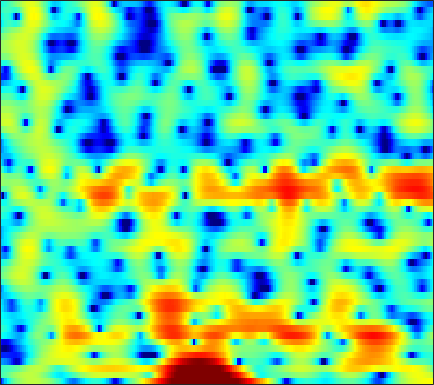

The file beside this chart, header and first rows:
-14.081, -10.367, -7.0628, -4.7544, -3.4074, -1.965, -0.83418, -0.13403, 0.62197, 1.2216, 1.682, 1.9491, 2.2145, 2.3768, 2.4394, 2.4507, 2.3857, 2.2881, 2.0896, 1.8201, 1.469, 1.1502, 0.65076, 0.049411
-2.455, -2.102, -1.56, -0.9702, -0.5173, 0.07261, 0.6271, 1.01, 1.468, 1.851, 2.149, 2.314, 2.451, 2.493, 2.455, 2.307, 2.041, 1.76, 1.267, 0.6383, -0.1317, -0.8017, -1.81, -2.918
-2.713, -2.617, -2.478, -2.306, -2.151, -1.899, -1.576, -1.278, -0.8011, -0.256, 0.3186, 0.7457, 1.284, 1.755, 2.043, 2.325, 2.468, 2.479, 2.351, 2.054, 1.578, 1.099, 0.3006, -0.6515
-8.996, -9.283, -9.896, -10.82, -11.8, -13.63, -16.02, -17.55, -16.69, -13.25, -9.917, -7.828, -5.519, -3.65, -2.471, -1.149, -0.07315, 0.596, 1.327, 1.896, 2.334, 2.585, 2.838, 3.022
-13.63, -13.6, -13.64, -13.75, -13.9, -14.16, -14.34, -14.24, -13.61, -12.34, -10.61, -9.187, -7.324, -5.606, -4.425, -3.003, -1.749, -0.9133, 0.07376, 0.9281, 1.663, 2.141, 2.695, 3.168
-18.63, -19.62, -19.87, -18.67, -17.29, -15.43, -13.71, -12.5, -11.02, -9.648, -8.331, -7.354, -6.072, -4.86, -3.997, -2.922, -1.926, -1.24, -0.3991, 0.3651, 1.062, 1.544, 2.149, 2.717
-14.7, -15.92, -16.21, -15.16, -13.98, -12.42, -10.97, -9.966, -8.724, -7.569, -6.447, -5.64, -4.597, -3.618, -2.928, -2.101, -1.399, -0.9618, -0.4918, -0.1401, 0.1507, 0.3686, 0.7304, 1.242
-4.114, -4.64, -5.256, -5.806, -6.214, -6.82, -7.478, -7.967, -8.442, -8.319, -7.336, -6.186, -4.505, -2.932, -1.913, -0.8252, -0.08666, 0.2114, 0.2328, -0.2545, -1.404, -2.864, -5.987, -9.797
-2.818, -3.183, -3.847, -4.703, -5.507, -6.862, -8.701, -10.59, -13.93, -16.58, -14.03, -10.92, -7.577, -5.088, -3.645, -2.171, -1.125, -0.5888, -0.1571, -0.05861, -0.2439, -0.5067, -0.8472, -0.8062
-4.141, -4.328, -4.705, -5.159, -5.531, -6.029, -6.485, -6.767, -6.981, -6.943, -6.561, -6.076, -5.279, -4.396, -3.725, -2.881, -2.119, -1.605, -0.9855, -0.4202, 0.1075, 0.5019, 1.05, 1.652
-4.697, -5.062, -5.574, -6.045, -6.338, -6.567, -6.567, -6.405, -6.054, -5.644, -5.166, -4.805, -4.343, -3.926, -3.641, -3.296, -2.94, -2.629, -2.129, -1.492, -0.7076, -0.04908, 0.8798, 1.803
-5.344, -6.433, -8.196, -10.27, -11.73, -12.46, -11.13, -9.533, -7.523, -5.933, -4.774, -4.208, -3.784, -3.744, -3.988, -4.677, -5.758, -6.695, -7.514, -6.772, -4.622, -2.776, -0.5221, 1.367
-6.002, -6.93, -8.51, -10.51, -12.05, -12.81, -10.87, -8.802, -6.458, -4.697, -3.474, -2.89, -2.506, -2.592, -2.979, -3.961, -5.595, -7.231, -9.29, -8.748, -5.668, -3.309, -0.7042, 1.333
-8.264, -7.623, -6.887, -6.226, -5.744, -5.039, -4.27, -3.639, -2.807, -2.04, -1.447, -1.114, -0.8417, -0.7794, -0.8459, -1.043, -1.296, -1.433, -1.456, -1.212, -0.6811, -0.1445, 0.6754, 1.519
-9.649, -7.566, -5.494, -3.958, -3.032, -1.985, -1.125, -0.5988, -0.006925, 0.4555, 0.7664, 0.9078, 0.9585, 0.8741, 0.7359, 0.4671, 0.1598, -0.07372, -0.3295, -0.4643, -0.4425, -0.3073, 0.01161, 0.4524
-3.697, -2.868, -1.76, -0.7198, -0.02215, 0.7817, 1.451, 1.864, 2.28, 2.53, 2.62, 2.569, 2.333, 1.905, 1.45, 0.6585, -0.3451, -1.23, -2.525, -3.755, -4.548, -4.616, -4.002, -2.956
-1.03, -0.5059, 0.2143, 0.9197, 1.433, 2.048, 2.565, 2.884, 3.196, 3.346, 3.327, 3.181, 2.804, 2.173, 1.505, 0.3109, -1.337, -2.959, -5.94, -10.66, -20.69, -20.87, -11.33, -7.15
-1.805, -1.266, -0.545, 0.1631, 0.6872, 1.363, 1.971, 2.362, 2.774, 3.044, 3.142, 3.09, 2.845, 2.37, 1.868, 0.9898, -0.1077, -1.051, -2.41, -3.705, -4.636, -4.929, -4.801, -4.314
-4.379, -3.919, -3.205, -2.323, -1.58, -0.5352, 0.4984, 1.207, 2.006, 2.63, 3.034, 3.195, 3.206, 3.009, 2.727, 2.198, 1.522, 0.9402, 0.1358, -0.6455, -1.335, -1.765, -2.212, -2.549
-8.774, -9.505, -9.739, -8.139, -6.175, -3.538, -1.294, 0.1094, 1.621, 2.735, 3.504, 3.873, 4.1, 4.058, 3.85, 3.356, 2.629, 1.957, 0.9379, -0.1555, -1.206, -1.895, -2.575, -2.992
-10.2, -12.35, -14.82, -11.68, -8.167, -4.335, -1.472, 0.1968, 1.937, 3.217, 4.114, 4.553, 4.856, 4.823, 4.581, 3.948, 2.944, 1.908, 0.06706, -2.397, -5.577, -8.124, -9.575, -7.792
-6.869, -6.504, -5.797, -4.703, -3.665, -2.188, -0.7083, 0.3252, 1.529, 2.513, 3.273, 3.676, 3.993, 4.023, 3.859, 3.365, 2.524, 1.621, -0.0007765, -2.16, -4.84, -6.843, -7.818, -6.352
-7.978, -6.903, -5.636, -4.547, -3.778, -2.781, -1.866, -1.199, -0.3671, 0.3874, 1.051, 1.471, 1.906, 2.189, 2.286, 2.25, 2.008, 1.713, 1.195, 0.5863, 0.001468, -0.3479, -0.5942, -0.5873
-8.133, -7.168, -6.21, -5.479, -5.07, -4.622, -4.182, -3.854, -3.316, -2.634, -1.869, -1.254, -0.458, 0.2706, 0.7272, 1.204, 1.531, 1.687, 1.787, 1.795, 1.75, 1.712, 1.653, 1.614
-5.739, -5.619, -5.632, -5.866, -6.211, -6.952, -7.865, -8.52, -8.82, -7.929, -6.179, -4.701, -2.878, -1.353, -0.4165, 0.5902, 1.359, 1.792, 2.207, 2.478, 2.629, 2.679, 2.67, 2.611
-3.306, -3.647, -4.201, -5.047, -5.894, -7.604, -10.42, -13.82, -22.19, -15.95, -9.448, -6.387, -3.502, -1.48, -0.3136, 0.8803, 1.751, 2.232, 2.692, 2.978, 3.106, 3.105, 3.017, 2.812
-2.142, -2.497, -2.889, -3.248, -3.544, -3.94, -4.393, -4.642, -4.63, -4.021, -2.879, -1.894, -0.6365, 0.421, 1.085, 1.773, 2.268, 2.531, 2.772, 2.875, 2.854, 2.751, 2.466, 1.983
-4.281, -4.67, -4.255, -3.132, -2.285, -1.269, -0.4364, 0.05905, 0.6408, 1.126, 1.595, 1.864, 2.117, 2.252, 2.241, 2.101, 1.887, 1.738, 1.601, 1.583, 1.627, 1.629, 1.405, 0.8631
-13.3, -20.14, -8.969, -4.017, -1.656, 0.3731, 1.744, 2.484, 3.178, 3.569, 3.685, 3.593, 3.223, 2.557, 1.776, 0.3399, -1.54, -3.053, -4.373, -3.69, -1.985, -0.8275, 0.2006, 0.5733
-1.56, -1.719, -1.351, -0.4584, 0.2729, 1.209, 1.912, 2.324, 2.621, 2.72, 2.523, 2.243, 1.608, 0.6093, -0.3966, -2.285, -5.106, -8.03, -11.66, -8.911, -4.918, -2.832, -0.9719, 0.06568
0.8723, 0.6954, 0.5741, 0.6212, 0.6819, 0.8491, 1.019, 1.052, 0.9852, 0.735, 0.3544, -0.04729, -0.6666, -1.294, -1.727, -2.2, -2.555, -2.629, -2.467, -1.869, -1.023, -0.3468, 0.4159, 0.918
1.103, 0.5782, -0.005979, -0.4355, -0.53, -0.5246, -0.3892, -0.3441, -0.4276, -0.8825, -1.721, -2.65, -4.066, -5.117, -5.183, -4.064, -2.377, -1.197, 0.2065, 1.331, 2.212, 2.7, 3.116, 3.212
-1.935, -3.485, -5.853, -7.86, -7.843, -6.22, -4.325, -3.264, -2.493, -2.473, -3.387, -4.746, -8.068, -14.63, -15.23, -7.65, -3.053, -0.7893, 1.391, 2.905, 3.937, 4.436, 4.763, 4.735
-6.293, -8.066, -11.14, -14.74, -14.36, -10.58, -7.39, -5.673, -4.191, -3.35, -3.035, -3.02, -3.145, -3.036, -2.67, -1.68, -0.3963, 0.5722, 1.756, 2.694, 3.368, 3.701, 3.903, 3.855
-7.93, -7.928, -7.896, -7.635, -7.183, -6.299, -5.187, -4.345, -3.326, -2.5, -1.811, -1.403, -0.9012, -0.4009, -0.01617, 0.5347, 1.107, 1.533, 2.044, 2.45, 2.72, 2.829, 2.854, 2.723
-9.618, -8.427, -7.121, -5.935, -5.158, -4.146, -3.219, -2.584, -1.809, -1.118, -0.5046, -0.09271, 0.4115, 0.8521, 1.166, 1.543, 1.868, 2.072, 2.26, 2.357, 2.346, 2.26, 2.052, 1.744
-9.777, -7.916, -5.912, -4.367, -3.408, -2.37, -1.535, -1.016, -0.4265, 0.08055, 0.5119, 0.8225, 1.205, 1.563, 1.815, 2.105, 2.319, 2.408, 2.423, 2.298, 2.026, 1.725, 1.195, 0.5682
-5.823, -4.375, -2.792, -1.565, -0.8573, -0.1725, 0.2709, 0.4766, 0.6218, 0.6799, 0.7446, 0.8464, 1.096, 1.482, 1.806, 2.226, 2.549, 2.68, 2.675, 2.411, 1.863, 1.26, 0.1984, -1.132
-0.4482, 0.3136, 1.148, 1.731, 1.977, 2.061, 1.824, 1.428, 0.6019, -0.5105, -1.644, -2.206, -2.041, -0.9368, 0.1098, 1.402, 2.355, 2.811, 3.039, 2.831, 2.157, 1.319, -0.3129, -2.709
2.48, 2.811, 3.121, 3.223, 3.128, 2.754, 2.006, 1.124, -0.6159, -3.355, -8.186, -15.92, -15.12, -6.183, -2.961, -0.2346, 1.418, 2.18, 2.669, 2.647, 2.135, 1.441, 0.08503, -1.744
2.381, 2.539, 2.628, 2.554, 2.392, 1.988, 1.361, 0.7478, -0.2706, -1.441, -2.538, -3.05, -2.954, -2.049, -1.114, 0.08132, 1.035, 1.531, 1.882, 1.871, 1.52, 1.025, 0.1092, -1.073
1.321, 1.44, 1.492, 1.43, 1.308, 1.041, 0.6891, 0.3992, 0.002455, -0.3335, -0.5136, -0.5261, -0.3292, 0.05876, 0.4472, 0.977, 1.453, 1.713, 1.9, 1.853, 1.557, 1.164, 0.4066, -0.6181
-0.04326, 0.09801, 0.1843, 0.14, 0.009546, -0.2476, -0.5812, -0.8614, -1.169, -1.319, -1.237, -0.9915, -0.4709, 0.2001, 0.726, 1.4, 1.959, 2.279, 2.538, 2.589, 2.406, 2.123, 1.523, 0.6745
-2.019, -1.784, -1.623, -1.669, -1.853, -2.316, -3.07, -3.821, -4.946, -5.822, -5.745, -4.862, -3.125, -1.325, -0.1408, 1.176, 2.168, 2.719, 3.2, 3.426, 3.414, 3.257, 2.872, 2.286
-5.149, -4.729, -4.343, -4.165, -4.191, -4.592, -5.548, -6.775, -9.738, -16.27, -22.47, -12.28, -6.233, -2.672, -0.8253, 0.9696, 2.207, 2.843, 3.388, 3.641, 3.67, 3.564, 3.297, 2.91
-9.666, -8.955, -8.077, -7.214, -6.6, -5.889, -5.411, -5.266, -5.261, -5.152, -4.492, -3.497, -1.819, -0.1682, 0.9, 1.991, 2.715, 3.027, 3.189, 3.102, 2.835, 2.575, 2.196, 1.86
-14.09, -14.17, -14.45, -12.81, -10.36, -7.123, -4.576, -3.121, -1.56, -0.3277, 0.7282, 1.43, 2.276, 2.947, 3.325, 3.583, 3.537, 3.298, 2.684, 1.765, 0.5966, -0.3299, -1.394, -1.923
-10.98, -12.48, -14.99, -13.32, -9.701, -5.576, -2.553, -0.8131, 0.9772, 2.31, 3.301, 3.842, 4.327, 4.542, 4.503, 4.193, 3.539, 2.791, 1.383, -0.6134, -3.426, -6.399, -12.49, -17.2
-3.881, -3.981, -3.793, -3.115, -2.316, -0.9894, 0.3553, 1.293, 2.359, 3.196, 3.784, 4.06, 4.192, 4.063, 3.766, 3.128, 2.172, 1.232, -0.3346, -2.286, -4.609, -6.515, -8.885, -9.989
-0.2773, -0.1905, 0.05685, 0.4548, 0.8468, 1.434, 2.042, 2.475, 2.975, 3.345, 3.542, 3.569, 3.409, 3.017, 2.566, 1.732, 0.63, -0.3675, -1.9, -3.603, -5.377, -6.659, -8.092, -9.068
1.052, 1.214, 1.491, 1.822, 2.095, 2.455, 2.804, 3.034, 3.272, 3.401, 3.39, 3.269, 2.95, 2.41, 1.858, 0.888, -0.3579, -1.486, -3.271, -5.382, -7.814, -9.797, -12.38, -14.13
0.9115, 1.197, 1.593, 1.988, 2.266, 2.624, 2.936, 3.13, 3.32, 3.41, 3.382, 3.258, 2.943, 2.425, 1.877, 0.9264, -0.3225, -1.483, -3.384, -5.799, -8.948, -12.06, -18.17, -29.57
-0.5367, -0.03819, 0.5813, 1.135, 1.507, 1.953, 2.337, 2.591, 2.884, 3.114, 3.251, 3.278, 3.166, 2.869, 2.5, 1.794, 0.8249, -0.0862, -1.55, -3.303, -5.296, -6.882, -8.894, -10.34
-3.295, -2.382, -1.386, -0.6483, -0.2208, 0.1963, 0.5739, 0.8888, 1.385, 1.954, 2.516, 2.883, 3.229, 3.355, 3.296, 2.978, 2.405, 1.812, 0.8288, -0.3306, -1.589, -2.538, -3.747, -4.779
-5.949, -4.434, -3.168, -2.606, -2.594, -2.965, -3.455, -3.497, -2.647, -0.9962, 0.7697, 1.9, 3.072, 3.813, 4.104, 4.172, 3.894, 3.483, 2.696, 1.688, 0.5114, -0.4326, -1.679, -2.821
-4.716, -3.765, -3.08, -3.153, -3.849, -5.886, -10.63, -20.64, -12.59, -4.69, -0.6006, 1.412, 3.251, 4.392, 4.864, 5.089, 4.883, 4.47, 3.591, 2.346, 0.7295, -0.7287, -2.955, -5.259
-3.228, -2.838, -2.49, -2.411, -2.515, -2.859, -3.192, -3.105, -2.192, -0.5696, 1.192, 2.348, 3.542, 4.325, 4.638, 4.689, 4.352, 3.847, 2.829, 1.378, -0.5797, -2.477, -5.846, -11.06
-4.04, -3.702, -3.205, -2.639, -2.156, -1.503, -0.7426, -0.1452, 0.7388, 1.645, 2.497, 3.051, 3.593, 3.862, 3.887, 3.645, 3.108, 2.518, 1.497, 0.2271, -1.26, -2.503, -4.239, -5.852
